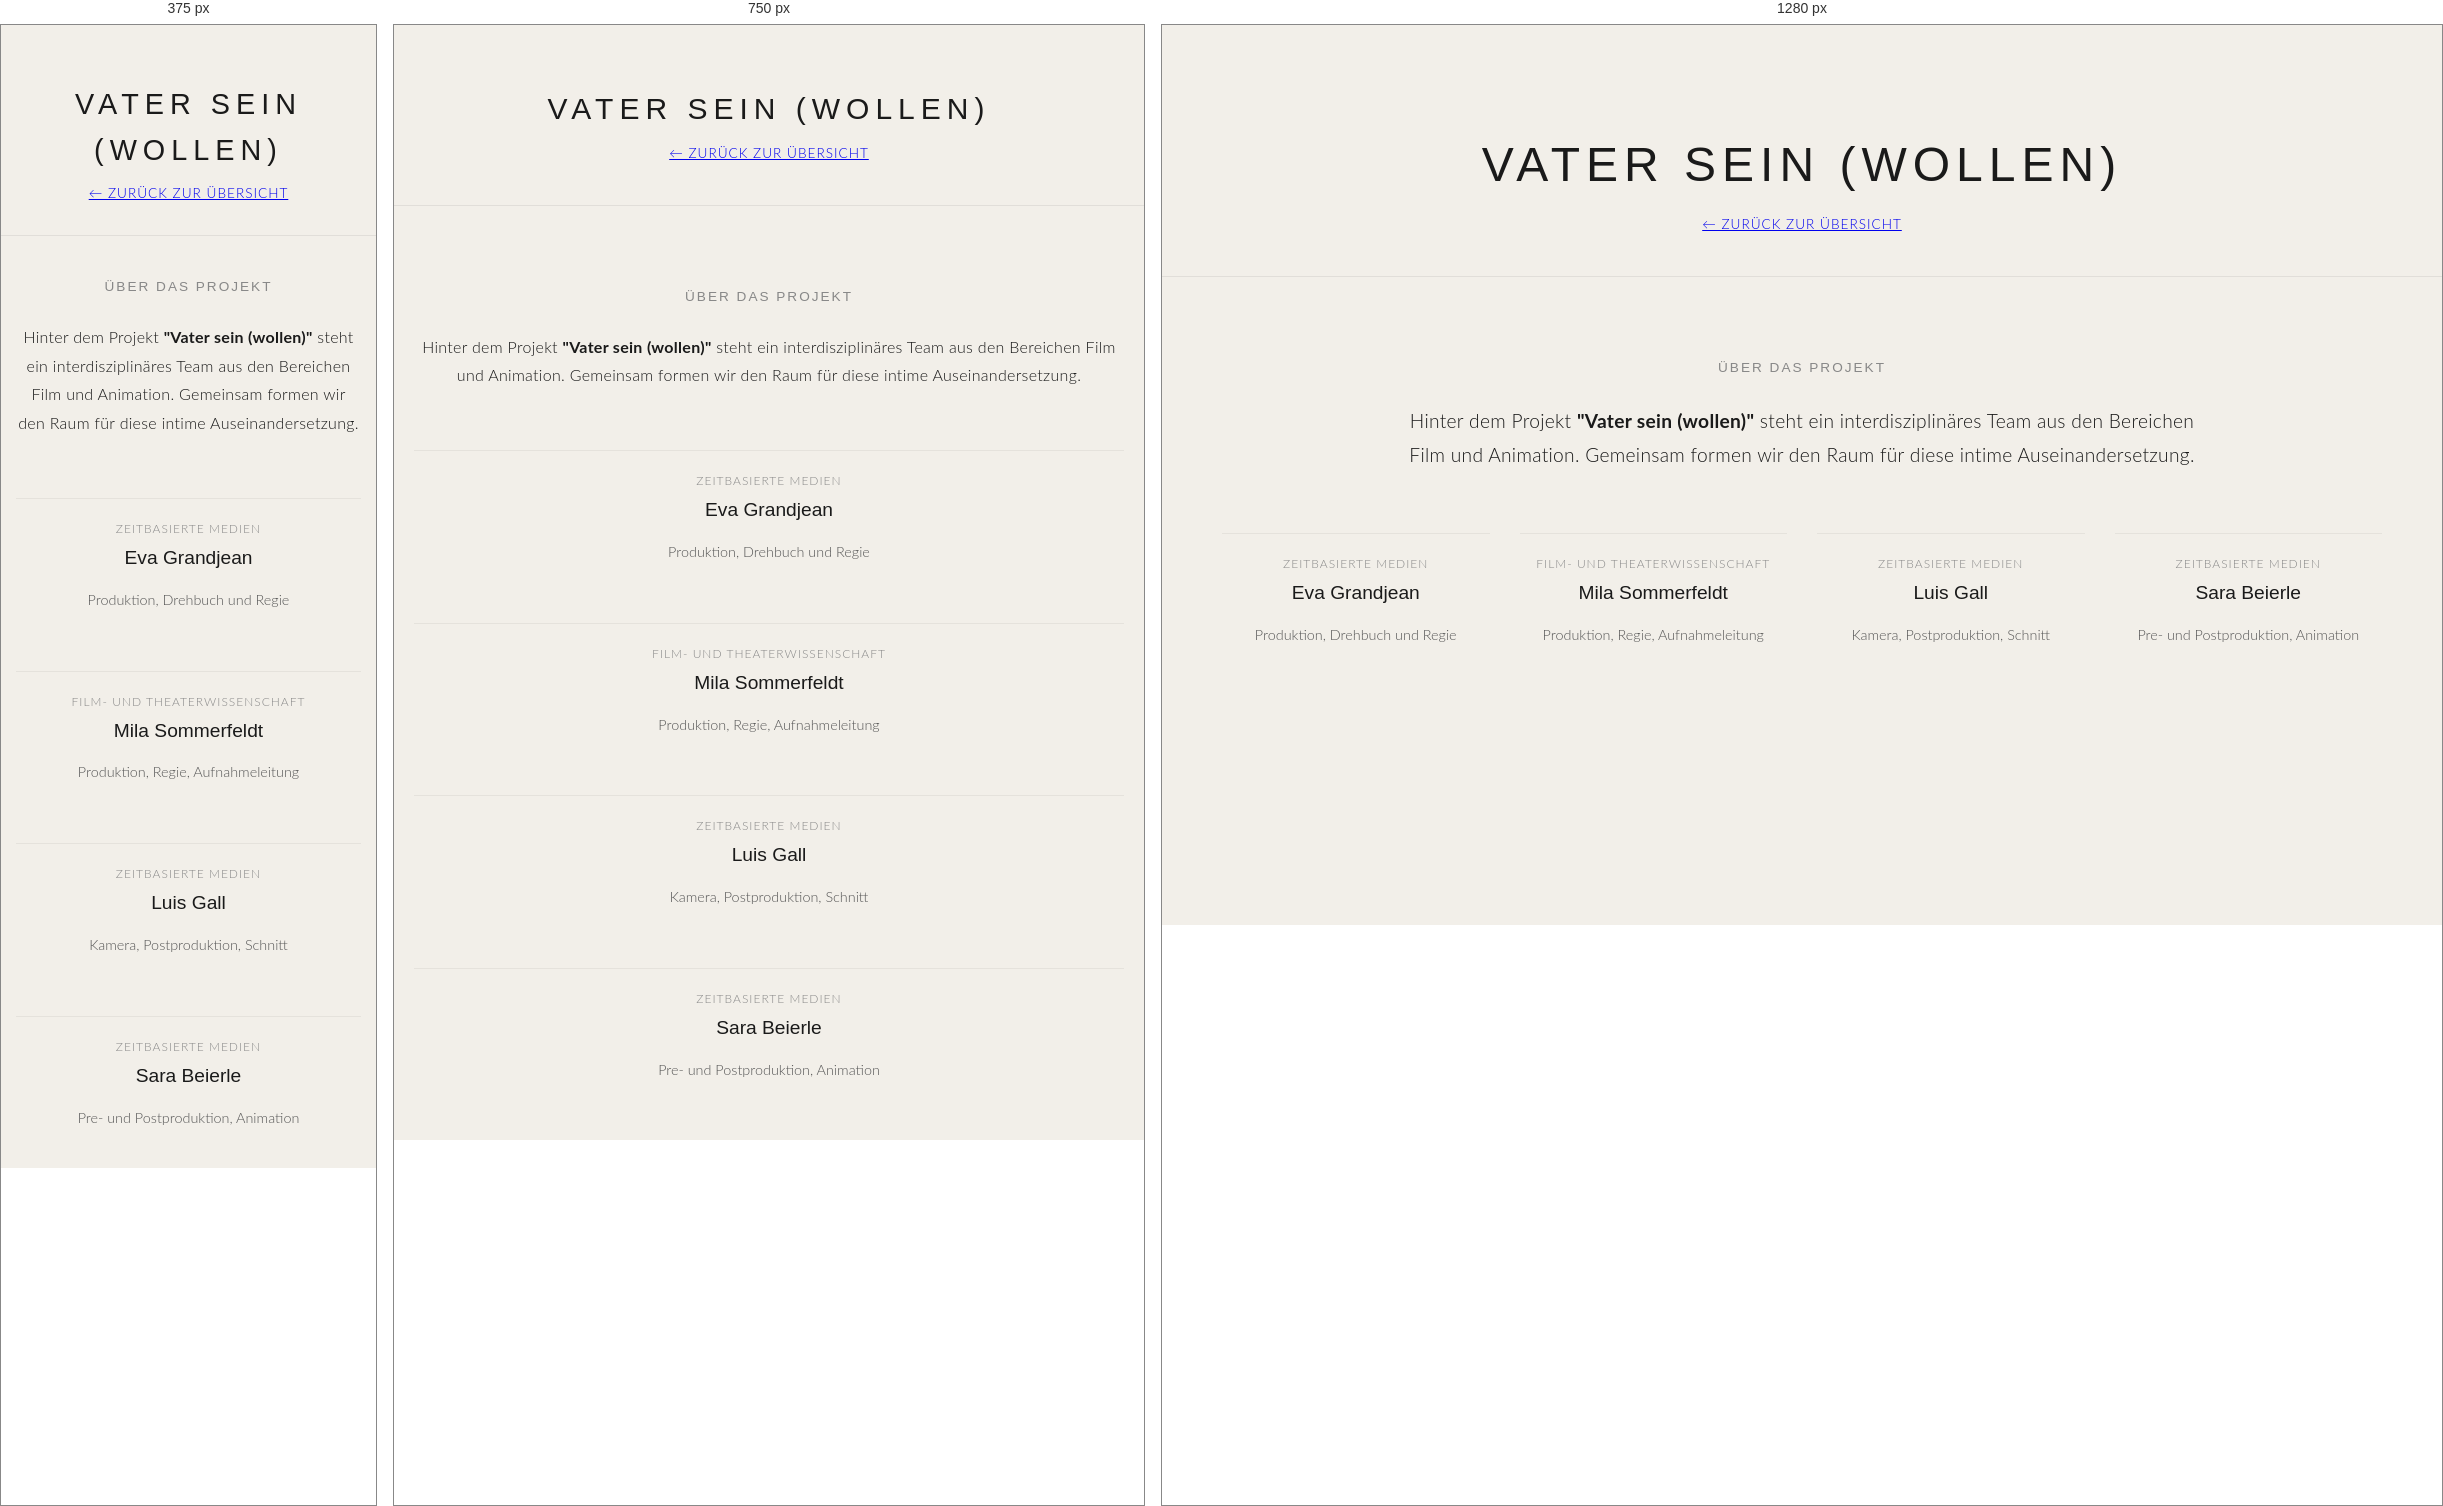
Rendered at 375 px, 750 px and 1280 px, left to right.

<!-- file: ueber-uns.html -->
<!DOCTYPE html>
<html lang="de">
<head>
    <meta charset="UTF-8">
    <meta name="viewport" content="width=device-width, initial-scale=1.0">
    <title>Über das Projekt - Vatersein(wollen)</title>
    <link rel="preconnect" href="https://fonts.googleapis.com">
    <link rel="preconnect" href="https://fonts.gstatic.com" crossorigin>
    <link href="https://fonts.googleapis.com/css2?family=Lato:ital,wght@0,100;0,300;0,400;0,700;0,900;1,100;1,300;1,400;1,700;1,900&family=Varela&display=swap" rel="stylesheet">
    <link rel="stylesheet" href="style.css">
    
    <!-- Spezifisches Zusatz-Styling für das Personen-Raster auf dieser Seite -->
    <style>
        .team-grid {
            display: grid;
            grid-template-columns: repeat(4, 1fr);
            gap: 30px;
            margin-top: 60px;
        }
        .team-member {
            text-align: center;
            padding: 20px 10px;
            border-top: 1px solid rgba(26, 26, 26, 0.06);
        }
        .member-role {
            font-size: 0.75rem;
            text-transform: uppercase;
            letter-spacing: 1px;
            color: #888;
            margin-bottom: 5px;
            display: block;
        }
        .member-name {
            font-family: 'Varela', sans-serif;
            font-size: 1.2rem;
            color: #1A1A1A;
            margin-bottom: 15px;
        }
        .member-bio {
            font-size: 0.9rem;
            color: #555;
            font-weight: 300;
            line-height: 1.5;
        }
        @media (max-width: 900px) {
            .team-grid {
                grid-template-columns: 1fr; /* Auf Handys untereinander anzeigen */
                gap: 40px;
            }
        }
    </style>
</head>
<body>

    <!-- Header Bereich -->
    <header class="main-header">
        <div class="logo"><a href="index.html">VATER SEIN (WOLLEN)</a></div>
        <nav class="minimal-nav">
            <a href="index.html" class="back-link">&larr; Zurück zur Übersicht</a>
        </nav>
    </header>

    <!-- Hauptinhalt -->
    <main class="main-container">
        
        <!-- Projekt-Hintergrund -->
        <section class="concept-section">
            <h1 class="concept-title">Über das Projekt</h1>
            <div class="concept-text">
                <p>
                    Hinter dem Projekt <strong>"Vater sein (wollen)"</strong> steht ein interdisziplinäres Team aus den Bereichen Film und Animation. Gemeinsam formen wir den Raum für diese intime Auseinandersetzung.
                </p>
            </div>
        </section>

        <!-- Das Team (4 Personen ohne Bild) -->
        <section class="team-grid">
            
            <!-- Person 1 -->
            <div class="team-member">
                <span class="member-role">Zeitbasierte Medien</span>
                <h3 class="member-name">Eva Grandjean</h3>
                <p class="member-bio">Produktion, Drehbuch und Regie</p>
            </div>

            <!-- Person 2 -->
            <div class="team-member">
                <span class="member-role">Film- und Theaterwissenschaft</span>
                <h3 class="member-name">Mila Sommerfeldt</h3>
                <p class="member-bio">Produktion, Regie, Aufnahmeleitung</p>
            </div>

            <!-- Person 3 -->
            <div class="team-member">
                <span class="member-role">Zeitbasierte Medien</span>
                <h3 class="member-name">Luis Gall</h3>
                <p class="member-bio">Kamera, Postproduktion, Schnitt</p>
            </div>

            <!-- Person 4 -->
            <div class="team-member">
                <span class="member-role">Zeitbasierte Medien</span>
                <h3 class="member-name">Sara Beierle</h3>
                <p class="member-bio">Pre- und Postproduktion, Animation </p>
            </div>

        </section>

    </main>

</body>
</html>

/* @media block from style.css */
@media (max-width: 600px) {
    .main-header {
        padding: 15vw 15px 30px 15px; /* Mehr Platz auf sehr kleinen Bildschirmen */
    }
    
    .main-container {
        padding: 20px 15px;
    }

    .projects-grid {
        grid-template-columns: 1fr; /* Zwingt die 3 Werke rigoros untereinander */
        gap: 35px;
    }

    .concept-section {
        margin: 20px auto 40px auto;
    }

    .video-wrapper {
        margin-bottom: 25px;
    }
    
    .gallery-slider-section {
        margin-top: 40px;
    }
}